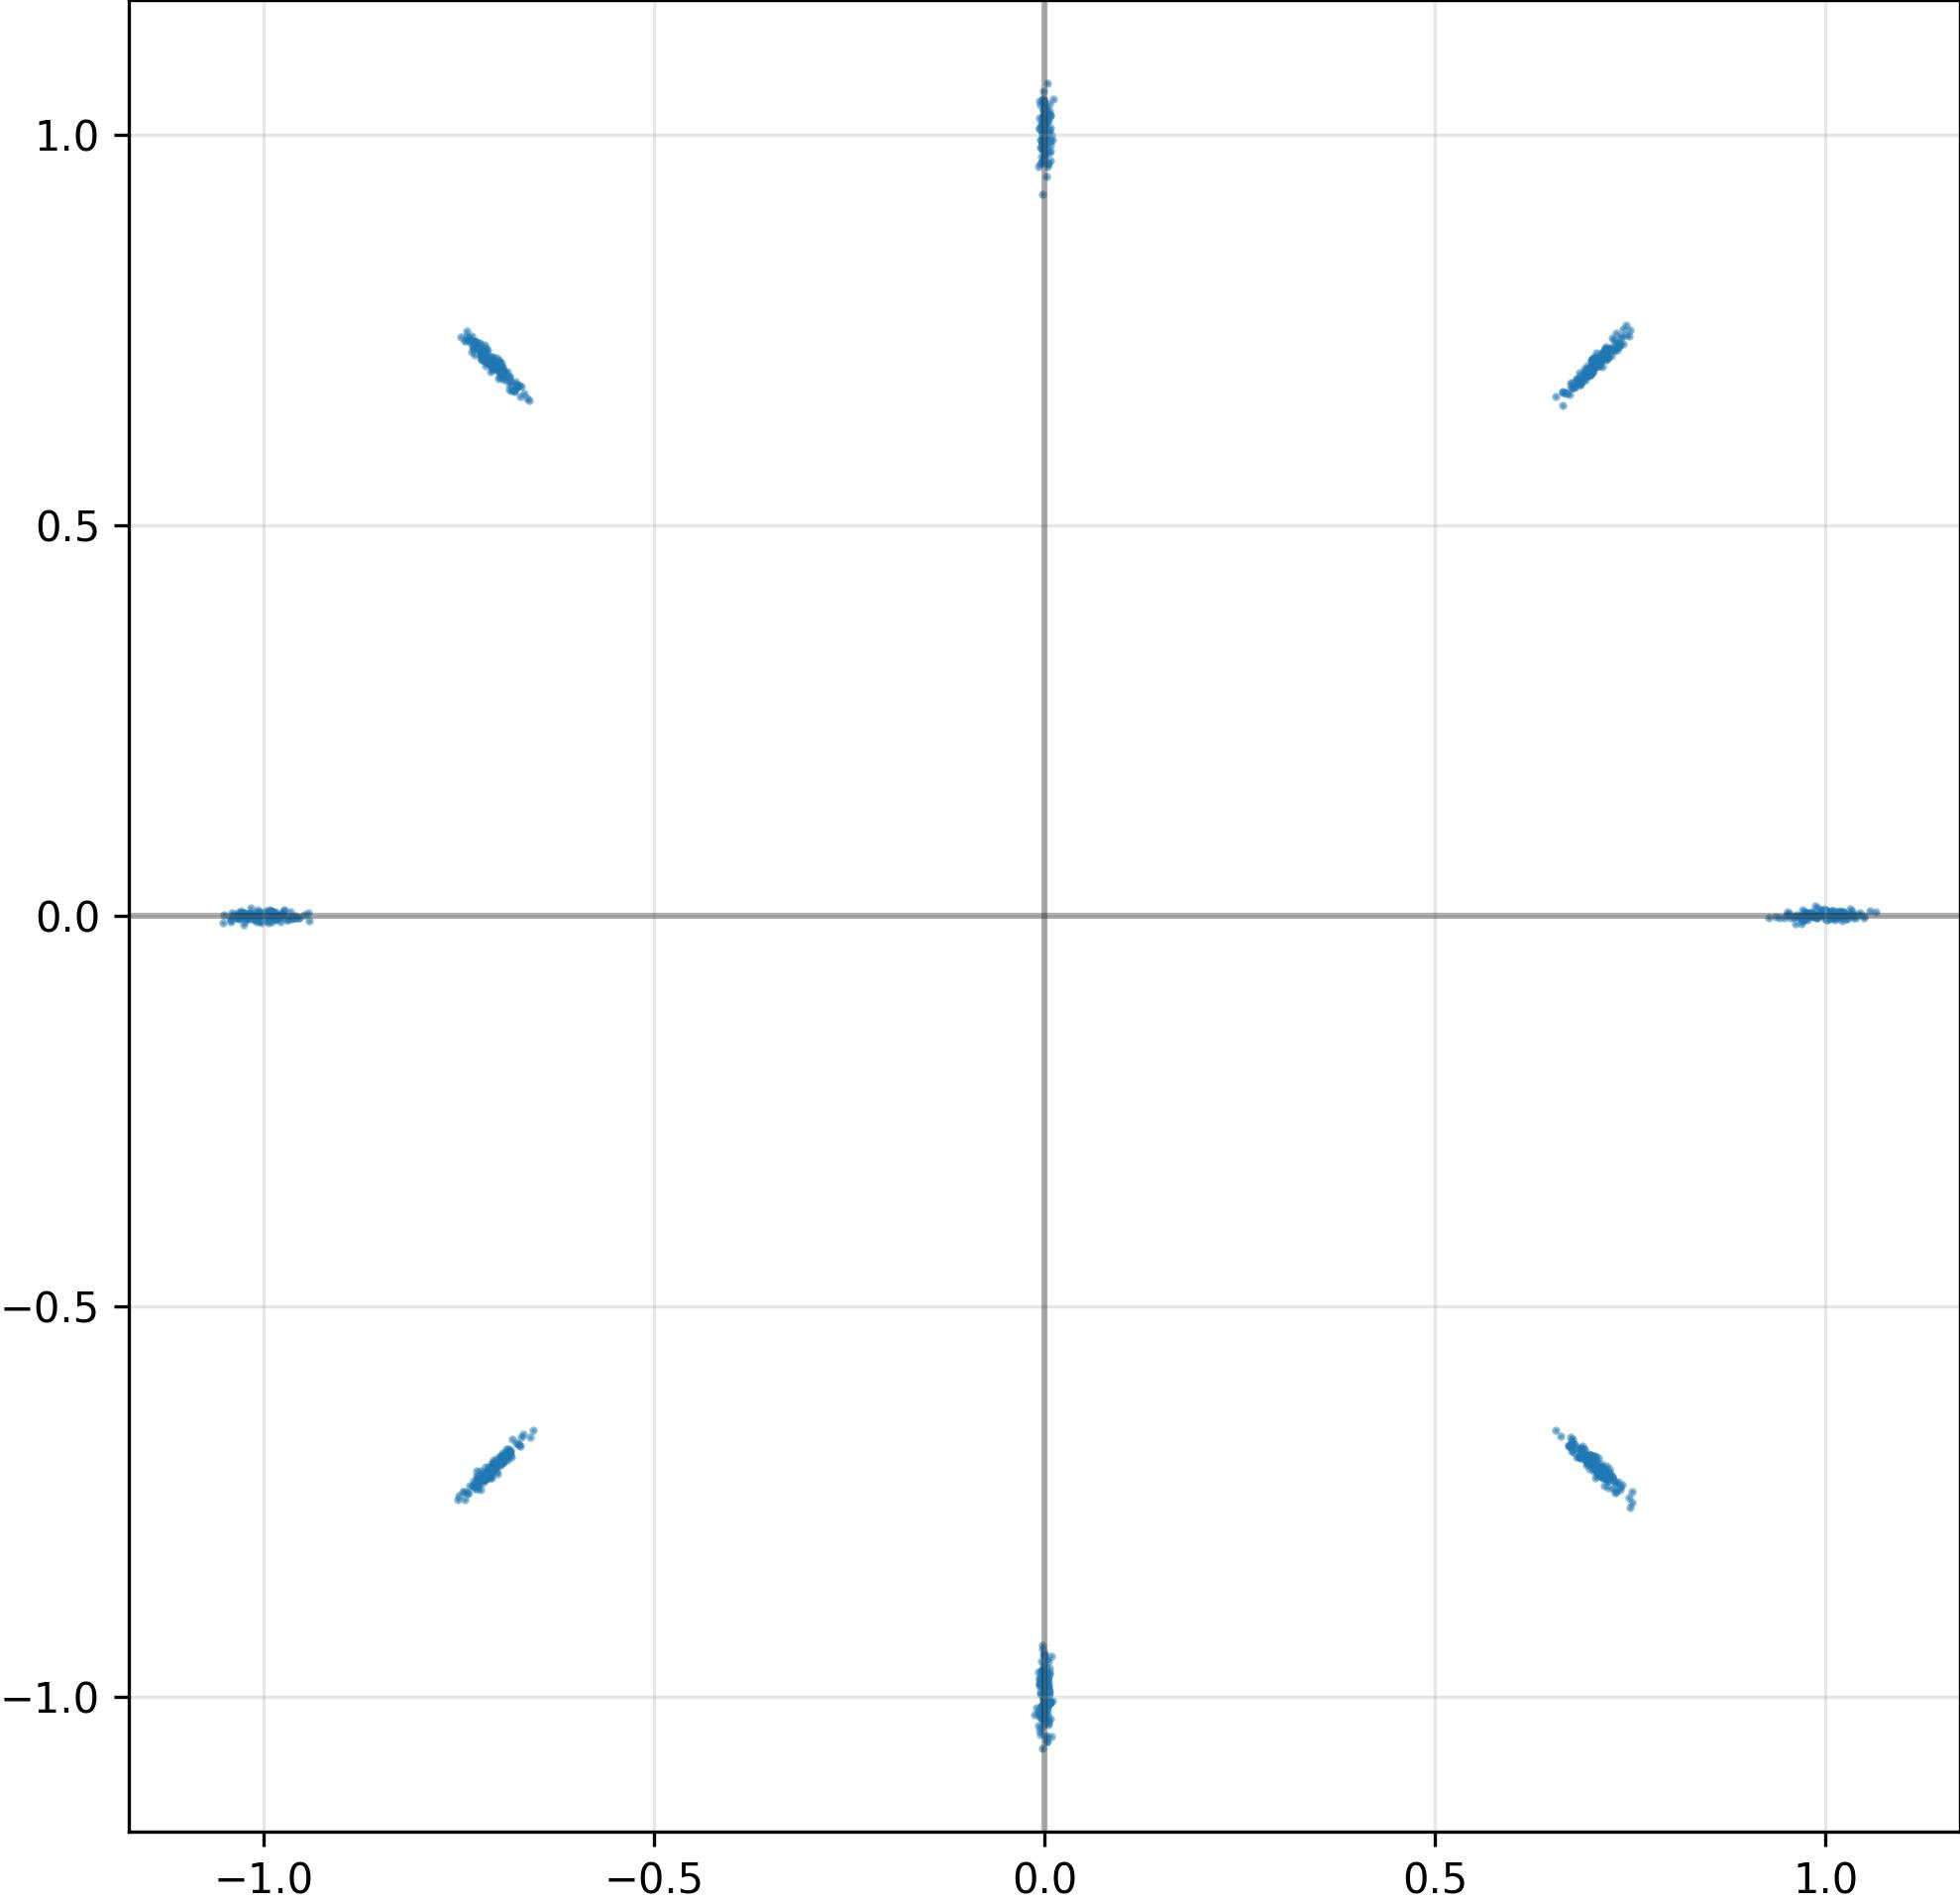

The table this chart was drawn from, first rows:
I, Q
-1.004072666168212891e+00, 1.055677770636975765e-03
-2.299195330124348402e-04, 9.689561128616333008e-01
-5.906502716243267059e-03, -9.835853576660156250e-01
-6.553226709365844727e-01, -6.592462062835693359e-01
-3.450891934335231781e-03, 9.803293347358703613e-01
1.033152937889099121e+00, 8.062293636612594128e-05
-9.591923952102661133e-01, -2.969474997371435165e-03
7.150939702987670898e-01, -7.094041705131530762e-01
-2.659801393747329712e-03, 1.010811328887939453e+00
-3.891196567565202713e-03, 9.842609763145446777e-01
1.044471979141235352e+00, 2.977333730086684227e-03
1.388057717122137547e-03, 9.978674650192260742e-01
-7.042152285575866699e-01, -7.018274664878845215e-01
-1.026749610900878906e+00, 2.503919648006558418e-03
1.006496310234069824e+00, -1.420781249180436134e-03
7.056198120117187500e-01, 7.093140482902526855e-01
7.138836383819580078e-01, -7.111715078353881836e-01
-6.971792578697204590e-01, 7.000799179077148438e-01
-7.070742845535278320e-01, -7.068349123001098633e-01
-9.738687872886657715e-01, 6.809787824749946594e-03
-7.279204726219177246e-01, -7.301152348518371582e-01
6.905657052993774414e-01, -6.927655935287475586e-01
-1.019510746002197266e+00, -3.725449787452816963e-03
7.082035541534423828e-01, 7.070146203041076660e-01
7.119374275207519531e-01, -7.108588814735412598e-01
7.174468040466308594e-01, -7.138488292694091797e-01
-6.963802576065063477e-01, -6.918648481369018555e-01
1.008192181587219238e+00, -3.166672075167298317e-03
-5.611225424217991531e-05, 1.000730156898498535e+00
3.241589292883872986e-04, -1.025879621505737305e+00
9.911388754844665527e-01, -7.038365583866834641e-04
-1.043905973434448242e+00, -2.235650783404707909e-03
9.761483073234558105e-01, -5.101861897855997086e-03
9.897256493568420410e-01, -3.087385790422558784e-03
-2.747394144535064697e-03, -1.013788223266601562e+00
7.260402441024780273e-01, -7.186666131019592285e-01
1.841681427322328091e-03, 9.965280890464782715e-01
6.762026548385620117e-01, 6.757056713104248047e-01
7.323839664459228516e-01, 7.238511443138122559e-01
-6.851772069931030273e-01, -6.865661740303039551e-01
1.025749921798706055e+00, -4.358739126473665237e-03
9.737221002578735352e-01, -4.144587554037570953e-03
6.399386096745729446e-03, -9.920209050178527832e-01
-7.216752171516418457e-01, 7.242720723152160645e-01
1.014294147491455078e+00, -1.468229806050658226e-03
5.337177775800228119e-03, -9.944337606430053711e-01
3.025575540959835052e-03, 1.025668025016784668e+00
3.136091632768511772e-03, 1.022871255874633789e+00
-7.299762368202209473e-01, -7.330135703086853027e-01
-3.272505477070808411e-03, -1.065818071365356445e+00
7.054621577262878418e-01, -7.023410797119140625e-01
-9.863744974136352539e-01, 2.132430672645568848e-03
-7.145348191261291504e-01, 7.101980447769165039e-01
-7.211263775825500488e-01, 7.204858660697937012e-01
6.942773461341857910e-01, 6.937544941902160645e-01
3.261571750044822693e-03, -1.019559860229492188e+00
-3.356530331075191498e-03, 9.890360832214355469e-01
9.743855595588684082e-01, 3.715302329510450363e-03
-6.933109164237976074e-01, -6.972629427909851074e-01
-6.949248313903808594e-01, 6.951494216918945312e-01
... 964 more rows
